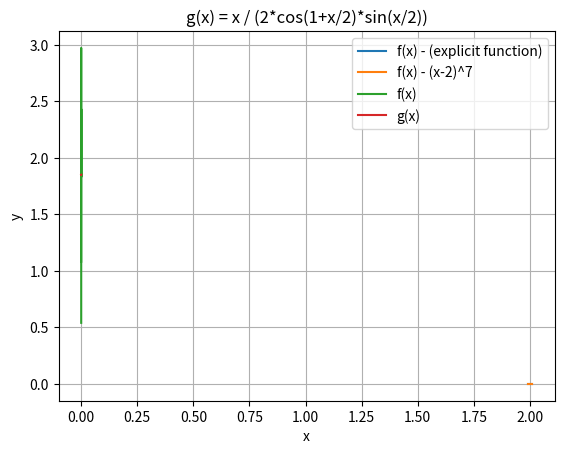

Python code for this plot:
import numpy as np
import matplotlib.pyplot as plt
from functools import reduce


range_1 = np.linspace(1.99, 2.01, 501)

def explicit_function(x):
    return x**7 - 14*x**6 + 84*x**5 - 280*x**4 + 560*x**3 - 672*x**2 + 448*x - 128

# coeffs_1 = [1, -14, 84, -280, 560, -672, 448, -128]
coeffs_2 = np.poly1d([1, -2])
# f1_1 = np.poly1d(coeffs_1)
f1_2 = reduce(np.polymul, [coeffs_2]*7) 

plt.figure(1)
plt.xlabel('x')
plt.ylabel('y')
plt.title('f(x) = (x-2)^7')
plt.title('f(x) = x^7 - 14x^6 + 84x^5 - 280x^4 + 560x^3 + 672x^2 + 448x - 128')
plt.plot(range_1, explicit_function(range_1), label='f(x) - (explicit function)')
plt.plot(range_1, f1_2(range_1), label='f(x) - (x-2)^7')
# plt.plot(range_1, prime_f(range_1), label="f'(x) - derivative")
# plt.plot(range_1, deriv_f(range_1), label='F(x) - integral')
plt.grid(True)
plt.legend()
plt.show()

# Antwort zu a)
# Aufgrund von Rundungsfehlern in der numerischen Berechnung weichen die beiden Polynome voneinander ab.
# Die erste Funktion beinhaltet viele Terme mit grossen Koeffizienten, die sich bei kleinen x-Werten stark gegenseitig aufheben.
# Die zweite Funktion setzt die x-Werte direkt in die Klammer (x-2) ein, was numerisch stabiler ist.

def g_direct(x):
    return x / (np.sin(1.0 + x) - np.sin(1.0))

def g_transformed(x):
    return x / (2.0 * np.cos(1.0 + x / 2.0) * np.sin(x / 2.0))

start = -1e-14
stop  =  1e-14
step  =  1e-17

start_alt = -10**(-14)
stop_alt = 10**(-14)
step_alt = 10**(-17)

range = np.arange(start, stop, step)
range_alt = np.arange(start_alt, stop_alt, step_alt)

plt.figure(1)
plt.xlabel('x')
plt.ylabel('y')
plt.title('f(x) = x / (sin(1+x) - sin(1))')
plt.title('g(x) = x / (2*cos(1+x/2)*sin(x/2))')
plt.plot(range, g_direct(range), label='f(x)')
plt.plot(range, g_transformed(range), label='g(x)')
#plt.plot(range_alt, g_direct(range_alt), label='f(x)')
#plt.plot(range_alt, g_transformed(range_alt), label='g(x)')
plt.grid(True)
plt.legend()
plt.show()

# Antwort zu b) und c)
# Die erste Funktion g_directergibt bei x gegen 0 eine 0/0 Situation und ist somit numerisch instabil.
# Die zweite Funktion g_transformed ist stabiler, da sie den Ausdruck umformt und somit die 0/0 Situation vermeidet.
